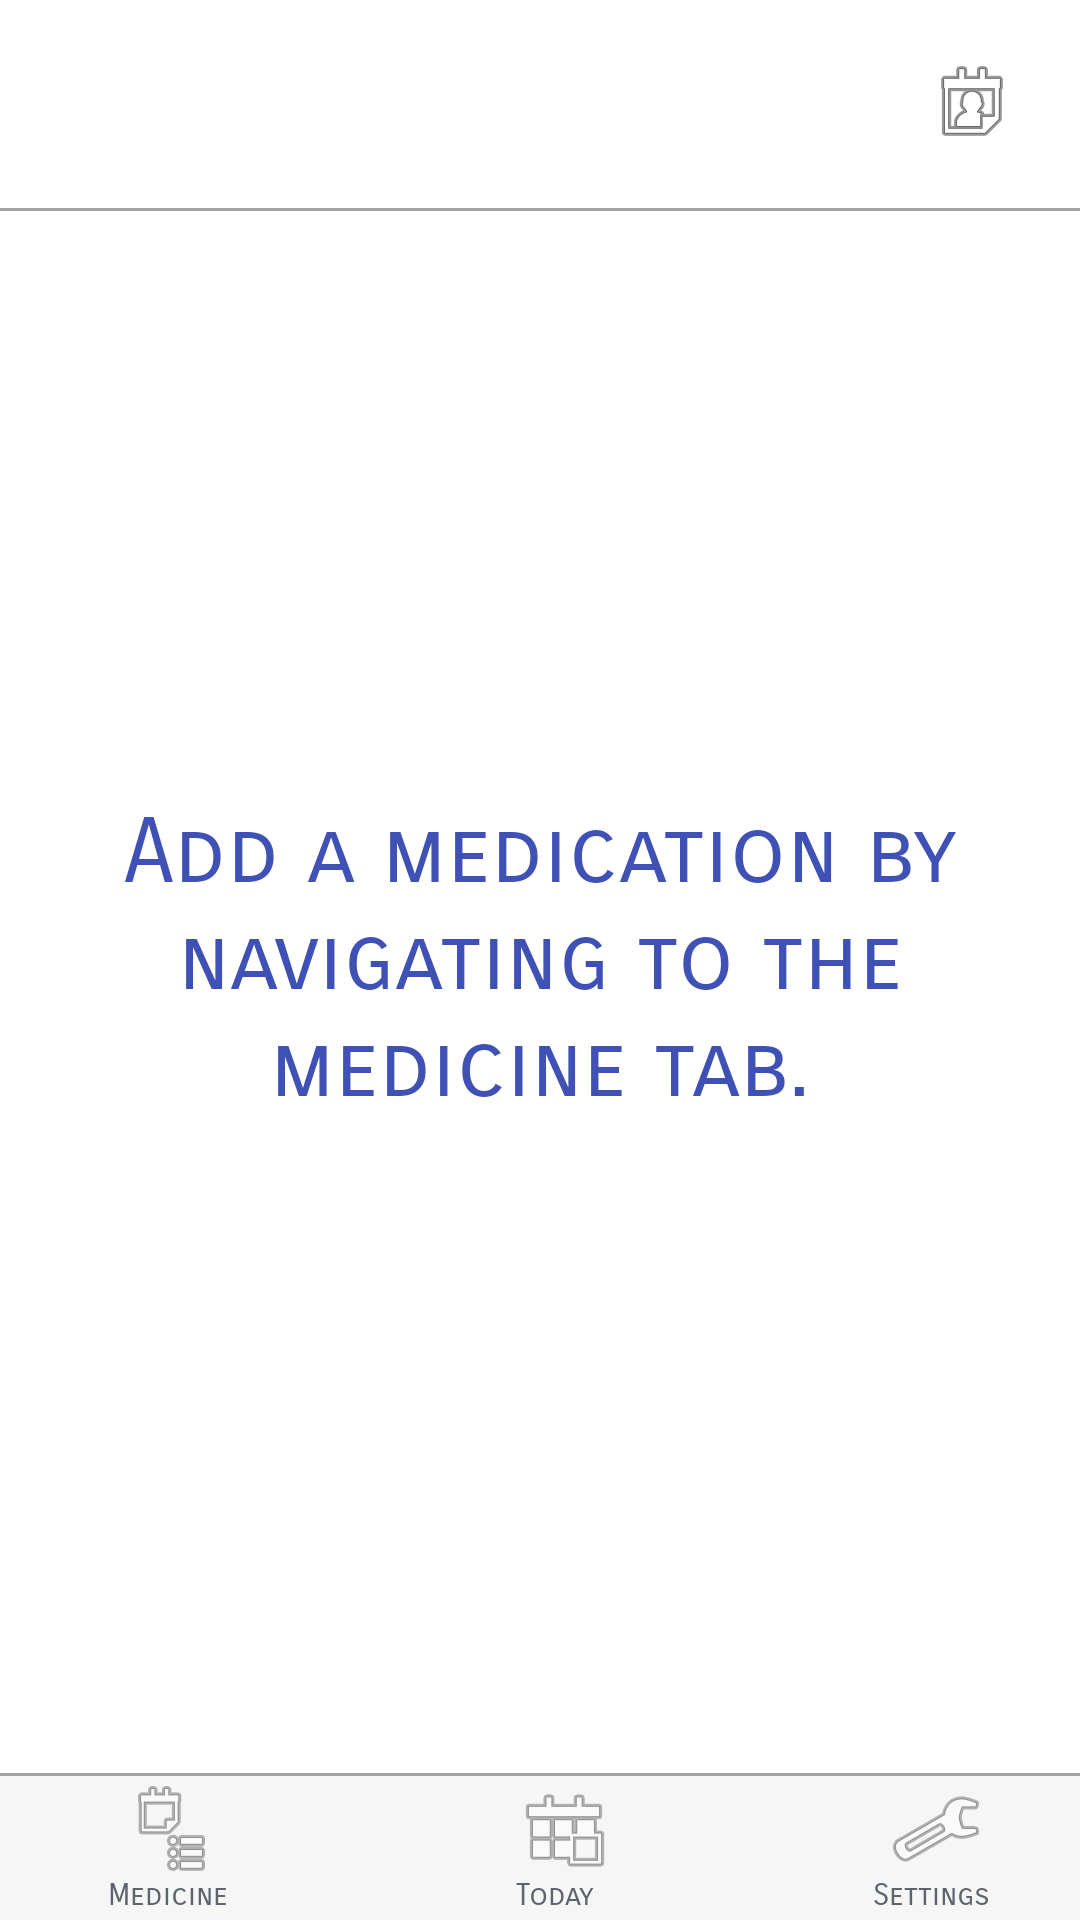

The Android layout XML behind this screen, and the referenced resources:
<!-- AndroidManifest.xml: application theme AppTheme -->
<!-- res/layout/empty_today.xml -->
<?xml version="1.0" encoding="utf-8"?>
<RelativeLayout xmlns:android="http://schemas.android.com/apk/res/android"
    android:layout_width="match_parent" android:layout_height="match_parent">
    <include layout="@layout/toolbar"/>

    <TextView
        android:id="@+id/textViewDay"
        android:layout_width="wrap_content"
        android:layout_height="wrap_content"
        android:layout_alignParentStart="true"
        android:layout_alignParentTop="true"
        android:textSize="20sp"
        android:textStyle="bold"
        android:fontFamily="sans-serif-smallcaps"
        android:textColor="@color/colorDarkGray"
        android:layout_marginStart="20dp"
        android:layout_marginTop="18dp" />
    <TextView
        android:id="@+id/textViewDate"
        android:layout_marginStart="1dp"
        android:layout_width="wrap_content"
        android:layout_height="wrap_content"
        android:layout_alignStart="@+id/textViewDay"
        android:layout_below="@+id/textViewDay"
        android:fontFamily="sans-serif-smallcaps"
        android:textColor="@color/colorGray"
        android:textSize="14sp"/>
    <ImageButton
        android:id="@+id/calendarBtn"
        android:layout_width="wrap_content"
        android:layout_height="wrap_content"
        android:layout_alignParentEnd="true"
        android:background="@android:color/transparent"
        android:layout_alignTop="@+id/textViewDay"
        android:layout_marginEnd="20dp"
        android:src="@android:drawable/ic_menu_my_calendar"
        android:onClick="expandCalendar" />
    <View
        android:id="@+id/border_top"
        android:layout_below="@id/textViewDate"
        android:layout_width="match_parent"
        android:layout_marginTop="10dp"
        android:layout_height="1dp"
        android:background="@color/colorLightishGray" />
    <TextView xmlns:android="http://schemas.android.com/apk/res/android"
        android:id="@+id/empty_text_view"
        android:layout_width="wrap_content" android:layout_height="wrap_content"
        android:textColor="@color/colorPrimary"
        android:fontFamily="sans-serif-smallcaps"
        android:layout_centerVertical="true"
        android:gravity="center_horizontal|center_vertical"
        android:layout_marginStart="20dp"
        android:layout_marginEnd="20dp"
        android:textSize="30sp"
        android:text="@string/no_meds_today" />

    
    <View
        android:layout_above="@id/toolbar"
        android:layout_width="match_parent"
        android:layout_height="1dp"
        android:background="@color/colorLightishGray"
        android:id="@+id/view" />

</RelativeLayout>
<!-- res/layout/toolbar.xml (included above) -->
<?xml version="1.0" encoding="utf-8"?>
<Toolbar xmlns:android="http://schemas.android.com/apk/res/android"
        android:id="@+id/toolbar"
        android:layout_width="match_parent"
        android:layout_height="wrap_content"
        android:background="@color/colorLightGray"
        android:layout_alignParentBottom="true">

        <RelativeLayout
            android:layout_width="match_parent"
            android:layout_height="match_parent">

            <LinearLayout
                android:layout_width="wrap_content"
                android:layout_height="wrap_content"
                android:layout_alignParentStart="true"
                android:layout_marginStart="20dp"
                android:orientation="vertical">

                <ImageButton
                    android:id="@+id/medicine_btn"
                    android:layout_marginStart="5dp"
                    android:layout_width="wrap_content"
                    android:layout_height="wrap_content"
                    android:background="@android:color/transparent"
                    android:alpha="0.7"
                    android:onClick="goToMedicineActivity"
                    android:src="@android:drawable/ic_menu_agenda" />
                <TextView
                    android:id="@+id/textViewMedLbl"
                    android:layout_width="wrap_content"
                    android:layout_height="wrap_content"
                    android:fontFamily="sans-serif-smallcaps"
                    android:textColor="@color/colorGray"
                    android:textSize="10sp"
                    android:text="@string/medicine"/>

            </LinearLayout>

            <LinearLayout
                android:layout_width="wrap_content"
                android:layout_height="wrap_content"
                android:layout_centerHorizontal="true"
                android:orientation="vertical">

                <ImageButton
                    android:id="@+id/today_toolbar_btn"
                    android:layout_width="wrap_content"
                    android:layout_height="wrap_content"
                    android:background="@android:color/transparent"
                    android:alpha="0.7"
                    android:onClick="goToToday"
                    android:src="@android:drawable/ic_menu_today" />
                <TextView
                    android:id="@+id/textViewTodayLbl"
                    android:layout_width="wrap_content"
                    android:layout_height="wrap_content"
                    android:fontFamily="sans-serif-smallcaps"
                    android:textColor="@color/colorGray"
                    android:textSize="10sp"
                    android:text="@string/today"/>

            </LinearLayout>

            <LinearLayout
                android:layout_width="wrap_content"
                android:layout_height="wrap_content"
                android:layout_alignParentEnd="true"
                android:layout_marginEnd="30dp"
                android:orientation="vertical">

                <ImageButton
                    android:id="@+id/settings_btn"
                    android:layout_marginStart="5dp"
                    android:layout_width="wrap_content"
                    android:layout_height="wrap_content"
                    android:background="@android:color/transparent"
                    android:alpha="0.7"
                    android:onClick="goToSettings"
                    android:src="@android:drawable/ic_menu_preferences" />
                <TextView
                    android:id="@+id/textViewSettingLbl"
                    android:layout_width="wrap_content"
                    android:layout_height="wrap_content"
                    android:fontFamily="sans-serif-smallcaps"
                    android:textColor="@color/colorGray"
                    android:textSize="10sp"
                    android:text="@string/settings"/>

            </LinearLayout>

        </RelativeLayout>
</Toolbar>
<!-- resources referenced by this layout -->
<resources>
  <color name="colorDarkGray">#3e3e3e</color>
  <color name="colorGray">#5e646d</color>
  <color name="colorLightGray">#f6f6f6</color>
  <color name="colorLightishGray">#a3a3a3</color>
  <color name="colorPrimary">#3F51B5</color>
  <string name="medicine">Medicine</string>
  <string name="no_meds_today">Add a medication by navigating to the medicine tab.</string>
  <string name="settings">Settings</string>
  <string name="today">Today</string>
  <style name="AppTheme" parent="android:Theme.Holo.Light.NoActionBar">
          
      </style>
</resources>
